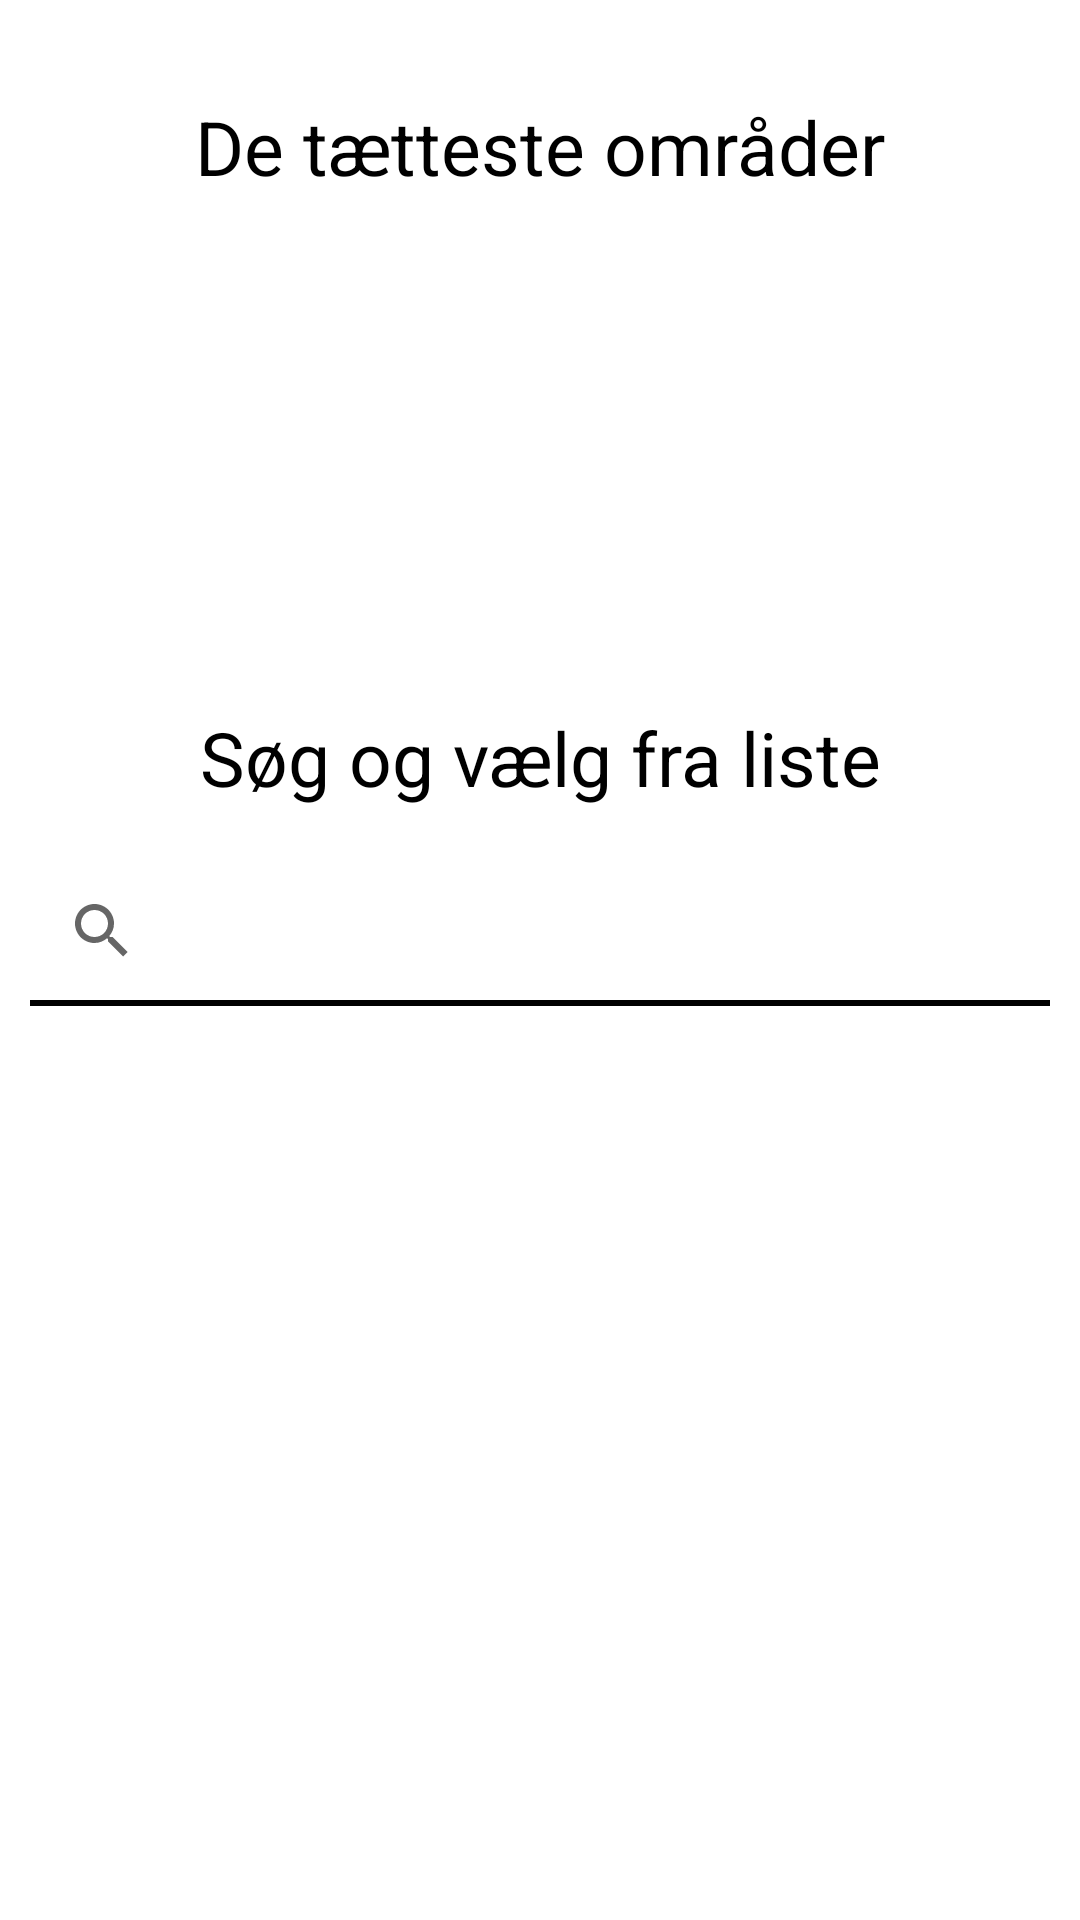

Android layout source for this screen:
<!-- AndroidManifest.xml: application theme Theme.Indoenavi -->
<!-- res/layout/activity_location_selector.xml -->
<?xml version="1.0" encoding="utf-8"?>
<androidx.constraintlayout.widget.ConstraintLayout xmlns:android="http://schemas.android.com/apk/res/android"
    xmlns:app="http://schemas.android.com/apk/res-auto"
    xmlns:tools="http://schemas.android.com/tools"
    android:layout_width="match_parent"
    android:layout_height="match_parent"
    tools:context=".LocationSelector">

    <TextView
        android:id="@+id/textView3"
        android:layout_width="wrap_content"
        android:layout_height="wrap_content"
        android:layout_marginTop="32dp"
        android:textSize="25sp"
        android:text="De tætteste områder"
        android:textColor="@color/black"
        app:layout_constraintEnd_toEndOf="parent"
        app:layout_constraintStart_toStartOf="parent"
        app:layout_constraintTop_toTopOf="parent" />

    <ListView
        android:id="@+id/closestLocationsList"
        android:layout_width="0dp"
        android:layout_height="0dp"
        android:layout_marginTop="10dp"
        android:layout_marginStart="50dp"
        android:layout_marginEnd="50dp"
        app:layout_constraintEnd_toEndOf="parent"
        app:layout_constraintHeight_percent="0.2"
        app:layout_constraintStart_toStartOf="parent"
        app:layout_constraintTop_toBottomOf="@+id/textView3" />

    <TextView
        android:id="@+id/textView4"
        android:layout_width="wrap_content"
        android:layout_height="wrap_content"
        android:layout_marginTop="32dp"
        android:textSize="25sp"
        android:text="Søg og vælg fra liste"
        android:textColor="@color/black"
        app:layout_constraintEnd_toEndOf="parent"
        app:layout_constraintStart_toStartOf="parent"
        app:layout_constraintTop_toBottomOf="@+id/closestLocationsList" />

    <SearchView
        android:id="@+id/locationSearch"
        android:layout_width="0dp"
        android:layout_height="50dp"
        android:layout_marginStart="10dp"
        android:layout_marginTop="16dp"
        android:layout_marginEnd="10dp"
        android:background="@drawable/search_bar"
        android:queryHint="Søg på 'ZBC Ringsted'"
        app:layout_constraintEnd_toEndOf="parent"
        app:layout_constraintStart_toStartOf="parent"
        app:layout_constraintTop_toBottomOf="@+id/textView4" />

    <ListView
        android:id="@+id/searchLocationList"
        android:layout_width="0dp"
        android:layout_height="0dp"
        android:layout_marginTop="16dp"
        android:layout_marginStart="50dp"
        android:layout_marginEnd="50dp"
        app:layout_constraintBottom_toBottomOf="parent"
        app:layout_constraintEnd_toEndOf="parent"
        app:layout_constraintStart_toStartOf="parent"
        app:layout_constraintTop_toBottomOf="@+id/locationSearch" />
</androidx.constraintlayout.widget.ConstraintLayout>
<!-- resources referenced by this layout -->
<resources>
  <color name="black">#FF000000</color>
  <!-- drawable search_bar (drawable) -->
  <?xml version="1.0" encoding="UTF-8"?>
  <layer-list xmlns:android="http://schemas.android.com/apk/res/android">
      <item
          android:top="-6dp"
          android:left="-6dp"
          android:right="-6dp"
          android:bottom="0dp">
  
          <shape android:shape="rectangle">
              <stroke
                  android:width="2dp"
                  android:color="#FF000000"/>
          </shape>
      </item>
  </layer-list>
  <style name="Theme.Indoenavi" parent="Theme.MaterialComponents.DayNight.DarkActionBar">
          
          <item name="colorPrimary">@color/purple_500</item>
          <item name="colorPrimaryVariant">@color/purple_700</item>
          <item name="colorOnPrimary">@color/white</item>
          
          <item name="colorSecondary">@color/teal_200</item>
          <item name="colorSecondaryVariant">@color/teal_700</item>
          <item name="colorOnSecondary">@color/black</item>
          
          <item name="android:statusBarColor">?attr/colorPrimaryVariant</item>
          
      </style>
  <color name="purple_500">#FF6200EE</color>
  <color name="purple_700">#FF3700B3</color>
  <color name="white">#FFFFFFFF</color>
  <color name="teal_200">#FF03DAC5</color>
  <color name="teal_700">#FF018786</color>
</resources>
